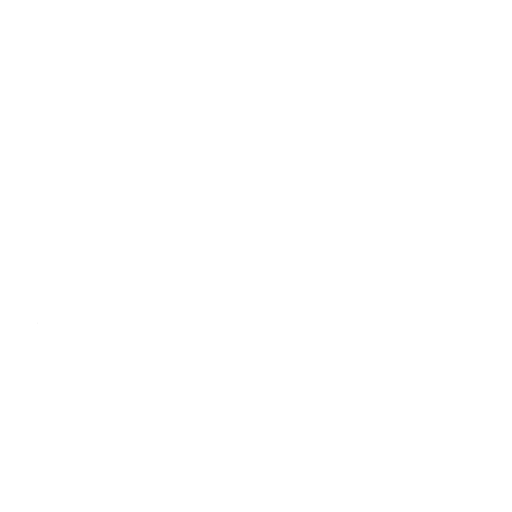
t = 0.00 s
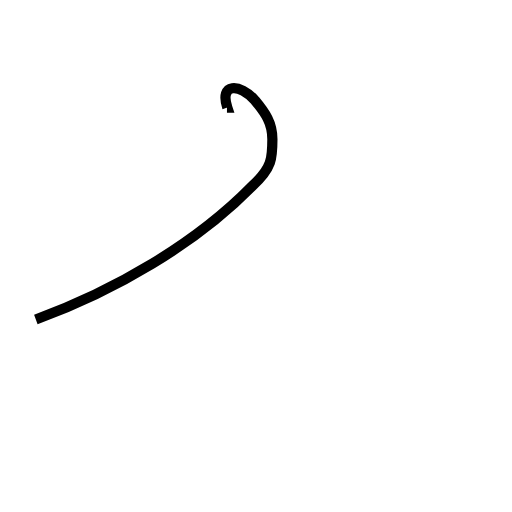
t = 1.18 s
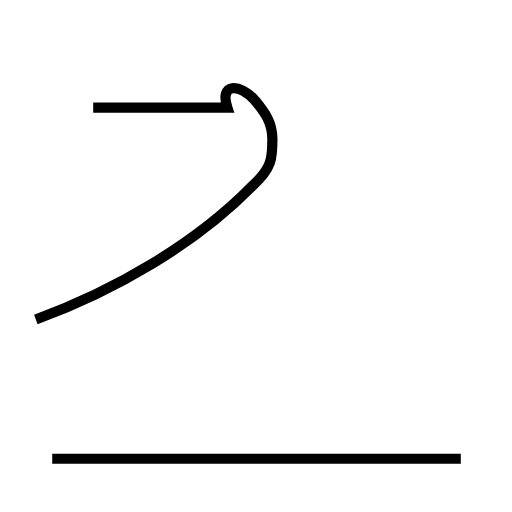
t = 2.77 s
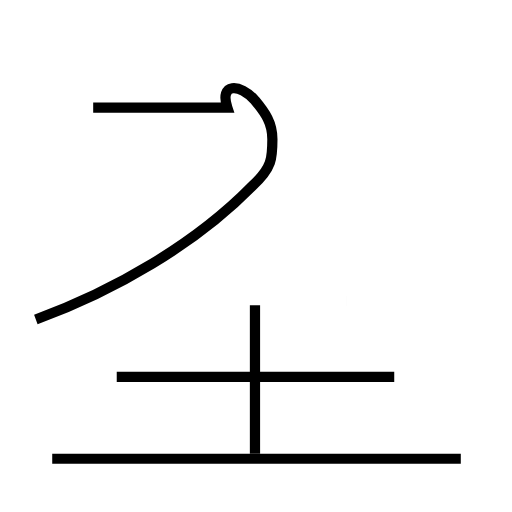
t = 4.02 s
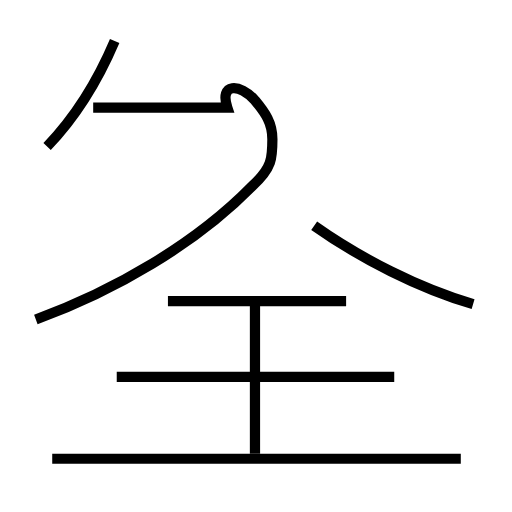
t = 5.43 s
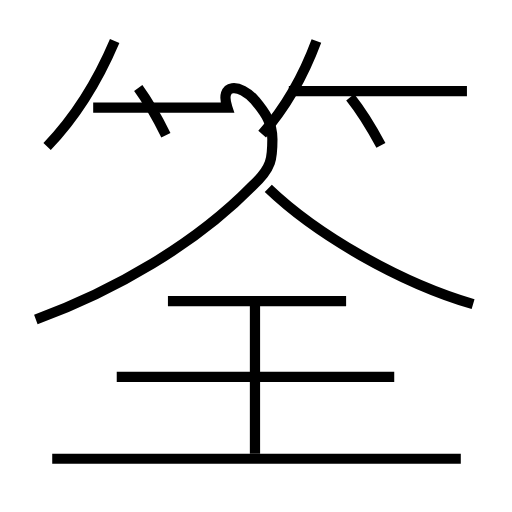
t = 6.77 s

The animated SVG that drew these frames (rendered in a browser with its animation timeline set to each time). Animation: 11 SMIL elements (animate=11); one cycle of 6.77 s.

<?xml version='1.0' encoding='utf-8'?>
<svg viewBox="0.0 -6.0 50.0 50.0" version="1.1" xmlns="http://www.w3.org/2000/svg"><rect x="-1000" y="-1000" width="2000" height="2000" stroke="white" fill="white" /><g style="fill:none;stroke:#000000;stroke-width:1"><path d="M 3.5 -12.8 C 11.2 -15.6 19.1 -20.2 24.6 -25.8 C 26.6 -27.6 26.6 -28.6 26.6 -30.4 C 26.6 -32.0 25.9 -33.0 24.9 -34.2 C 23.4 -35.9 21.4 -35.9 22.2 -33.5 L 9.1 -33.5 " transform="translate(0.0 38.0)" stroke-dasharray="52.43253210654076" stroke-dashoffset="52.43253210654076"><animate attributeName="stroke-dashoffset" from="52.43253210654076" to="0" dur="1.5729759631962228s" begin="0s; anim_end.end" fill="freeze" id="anim0" /></path><path d="M 45.0 0.8 L 5.1 0.8 " transform="translate(0.0 38.0)" stroke-dasharray="39.9" stroke-dashoffset="39.9"><animate attributeName="stroke-dashoffset" from="39.9" to="0" dur="1.1969999999999998s" begin="anim0.end" fill="freeze" id="anim1" /></path><path d="M 24.9 0.3 L 24.9 -14.2 " transform="translate(0.0 38.0)" stroke-dasharray="14.5" stroke-dashoffset="14.5"><animate attributeName="stroke-dashoffset" from="14.5" to="0" dur="0.435s" begin="anim1.end" fill="freeze" id="anim2" /></path><path d="M 38.5 -7.2 L 11.4 -7.2 " transform="translate(0.0 38.0)" stroke-dasharray="27.1" stroke-dashoffset="27.1"><animate attributeName="stroke-dashoffset" from="27.1" to="0" dur="0.8130000000000001s" begin="anim2.end" fill="freeze" id="anim3" /></path><path d="M 33.8 -14.6 L 16.4 -14.6 " transform="translate(0.0 38.0)" stroke-dasharray="17.4" stroke-dashoffset="17.4"><animate attributeName="stroke-dashoffset" from="17.4" to="0" dur="0.5219999999999999s" begin="anim3.end" fill="freeze" id="anim4" /></path><path d="M 4.6 -29.7 C 7.3 -32.5 9.5 -36.0 11.2 -40.0 " transform="translate(0.0 38.0)" stroke-dasharray="12.30123039351181" stroke-dashoffset="12.30123039351181"><animate attributeName="stroke-dashoffset" from="12.30123039351181" to="0" dur="0.3690369118053543s" begin="anim4.end" fill="freeze" id="anim5" /></path><path d="M 46.2 -14.3 C 39.0 -16.4 30.9 -21.1 26.2 -25.6 " transform="translate(0.0 38.0)" stroke-dasharray="23.158928328151294" stroke-dashoffset="23.158928328151294"><animate attributeName="stroke-dashoffset" from="23.158928328151294" to="0" dur="0.6947678498445388s" begin="anim5.end" fill="freeze" id="anim6" /></path><path d="M 16.2 -30.8 C 15.4 -32.4 14.6 -33.9 13.5 -35.4 " transform="translate(0.0 38.0)" stroke-dasharray="5.340696239944601" stroke-dashoffset="5.340696239944601"><animate attributeName="stroke-dashoffset" from="5.340696239944601" to="0" dur="0.16022088719833805s" begin="anim6.end" fill="freeze" id="anim7" /></path><path d="M 25.6 -30.9 C 27.8 -33.4 29.6 -36.5 30.9 -40.0 " transform="translate(0.0 38.0)" stroke-dasharray="10.589424747393448" stroke-dashoffset="10.589424747393448"><animate attributeName="stroke-dashoffset" from="10.589424747393448" to="0" dur="0.31768274242180344s" begin="anim7.end" fill="freeze" id="anim8" /></path><path d="M 37.2 -29.8 C 36.5 -31.1 35.4 -33.0 34.2 -34.5 " transform="translate(0.0 38.0)" stroke-dasharray="5.582935859791528" stroke-dashoffset="5.582935859791528"><animate attributeName="stroke-dashoffset" from="5.582935859791528" to="0" dur="0.16748807579374583s" begin="anim8.end" fill="freeze" id="anim9" /></path><path d="M 45.6 -35.1 L 28.2 -35.1" transform="translate(0.0 38.0)" stroke-dasharray="17.400000000000002" stroke-dashoffset="17.400000000000002"><animate attributeName="stroke-dashoffset" from="17.400000000000002" to="0" dur="0.522s" begin="anim9.end" fill="freeze" id="anim_end" /></path></g></svg>
